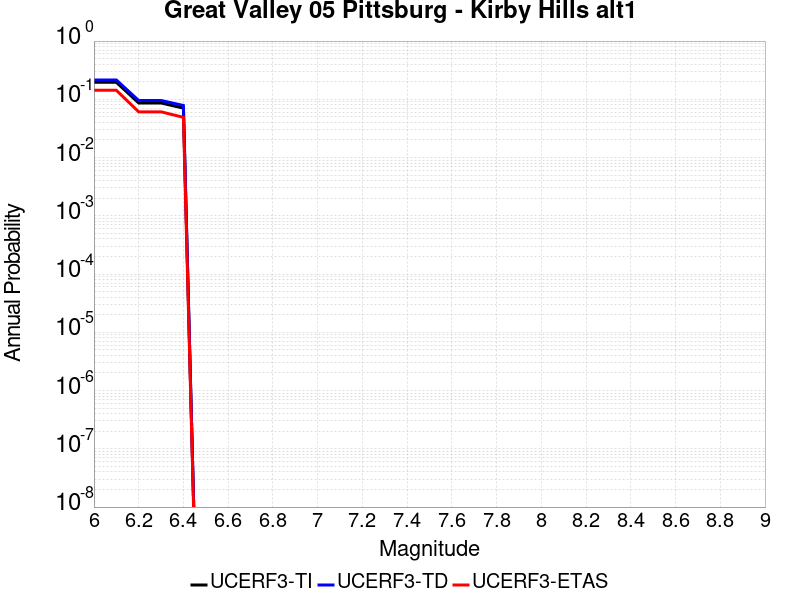

The data file committed next to this chart (first rows):
Magnitude, UCERF3-TI Prob, UCERF3-TD Prob, UCERF3-ETAS Prob
6.0, 0.1963, 0.2151, 0.143
6.1, 0.1963, 0.2151, 0.143
6.2, 0.08657, 0.09542, 0.061
6.3, 0.08657, 0.09542, 0.061
6.4, 0.07059, 0.07837, 0.049
